Dataset: dataset (GitHub, kislayaranjan/furniture-classification). Classes: bed, chair, sofa, swivel chair, table.

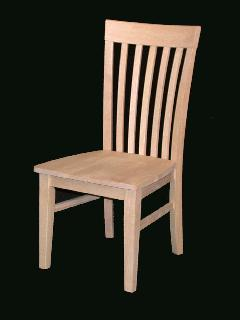
Label: chair

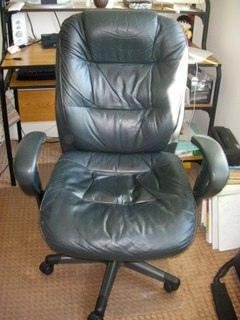
Label: swivel chair

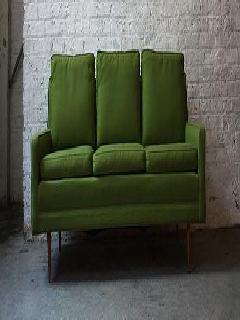
Label: sofa

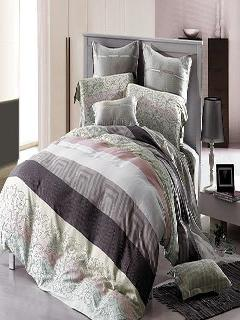
Label: bed

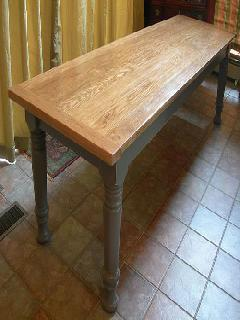
Label: table

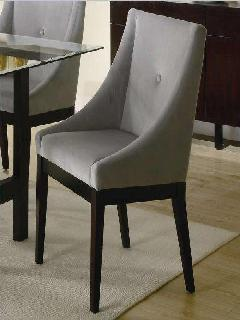
Label: chair
